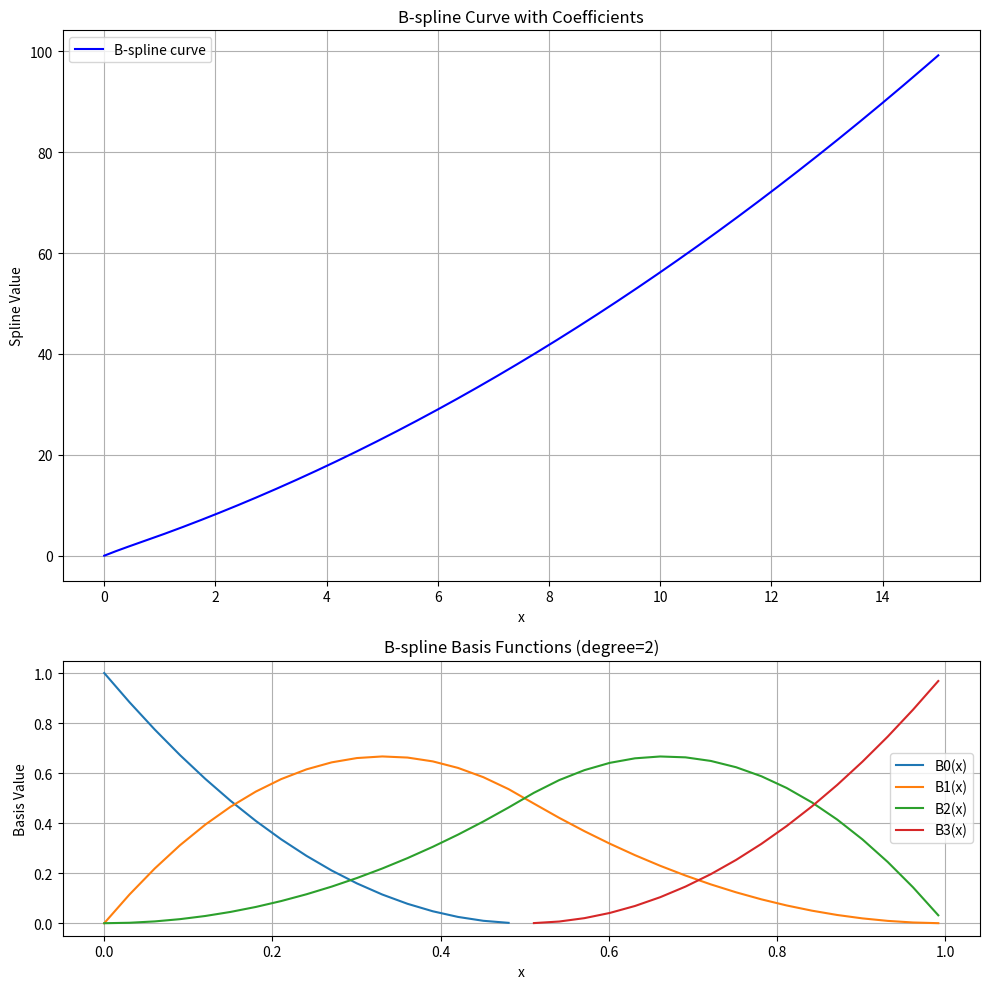

This figure's Python source:
import numpy as np
import matplotlib.pyplot as plt
from scipy.interpolate import BSpline


def evaluate_bspline(t, c, k, x):
    """
    Evaluate the B-spline at given x values.

    Parameters:
        t (list): Knot vector.
        c (list): Coefficients of the spline.
        k (int): Degree of the spline.
        x (array-like): Points at which to evaluate the spline.

        uses scipy.interpolate.BSpline to create the spline object and evaluate it.
        https://docs.scipy.org/doc/scipy/reference/generated/scipy.interpolate.BSpline.html

    Returns:
        array: Evaluated spline values.
    """
    spl = BSpline(t, c, k)
    return spl(x)


def check_convexity_and_monotonicity(c):
    """
    Check if the coefficients satisfy the convexity and monotonicity condition:
    coef_{i+2} - coef_{i+1} >= coef_{i+1} - coef_{i} >= 0.0 for all coefficients.

    Parameters:
        c (list): Coefficients of the spline.

    Returns:
        bool: True if the condition is satisfied, False otherwise.
    """
    for i in range(len(c) - 2):
        diff1 = c[i + 1] - c[i]
        diff2 = c[i + 2] - c[i + 1]
        if not (diff2 >= diff1 >= 0.0):
            return False
    return True


def plot_bspline(t, c, k, x_range, num_points=200):
    """
    Plot the B-spline and its basis functions.

    Parameters:
        t (list): Knot vector.
        c (list): Coefficients of the spline.
        k (int): Degree of the spline.
        num_points (int): Number of points for plotting.
    """
    # Check convexity and monotonicity
    if not check_convexity_and_monotonicity(c):
        print("The coefficients do not satisfy the convexity and monotonicity condition.")

    # Create x values for evaluation
    # x = np.linspace(min(x_range), max(x_range), num_points, endpoint=True)
    x = x_range

    # Evaluate the B-spline
    spl = BSpline(t, c, k)
    y = spl(x)

    # Create the figure and subplots
    fig, axs = plt.subplots(2, 1, figsize=(10, 10), gridspec_kw={'height_ratios': [2, 1]})

    # Top subplot: B-spline curve
    axs[0].plot(x, y, label="B-spline curve", color="blue")
    axs[0].set_title("B-spline Curve with Coefficients")
    axs[0].set_xlabel("x")
    axs[0].set_ylabel("Spline Value")
    axs[0].legend()
    axs[0].grid(True)

    # Bottom subplot: Basis functions
    for i in range(len(c)):
        basis = BSpline.basis_element(t[i:i + k + 2], extrapolate=False)
        axs[1].plot(x, basis(x), label=f"B{i}(x)")
    axs[1].set_title(f"B-spline Basis Functions (degree={k})")
    axs[1].set_xlabel("x")
    axs[1].set_ylabel("Basis Value")
    axs[1].legend()
    axs[1].grid(True)

    # Adjust layout and show the plot
    plt.tight_layout()
    plt.show()


# Example usage
if __name__ == "__main__":
    k = 2  # Degree of the spline
    t = [0, 0, 0, 0.5, 1, 1, 1]  # Knot vector
    c = [0, 1.1, 3, 4]  # Coefficients

    x = np.linspace(0.0, 15.0, 500, endpoint=True)

    # Evaluate the spline at a specific point
    x_val = 2.5
    spl_val = evaluate_bspline(t, c, k, x_val)
    print(f"Spline value at x={x_val}: {spl_val}")

    plot_bspline(t, c, k, x)
